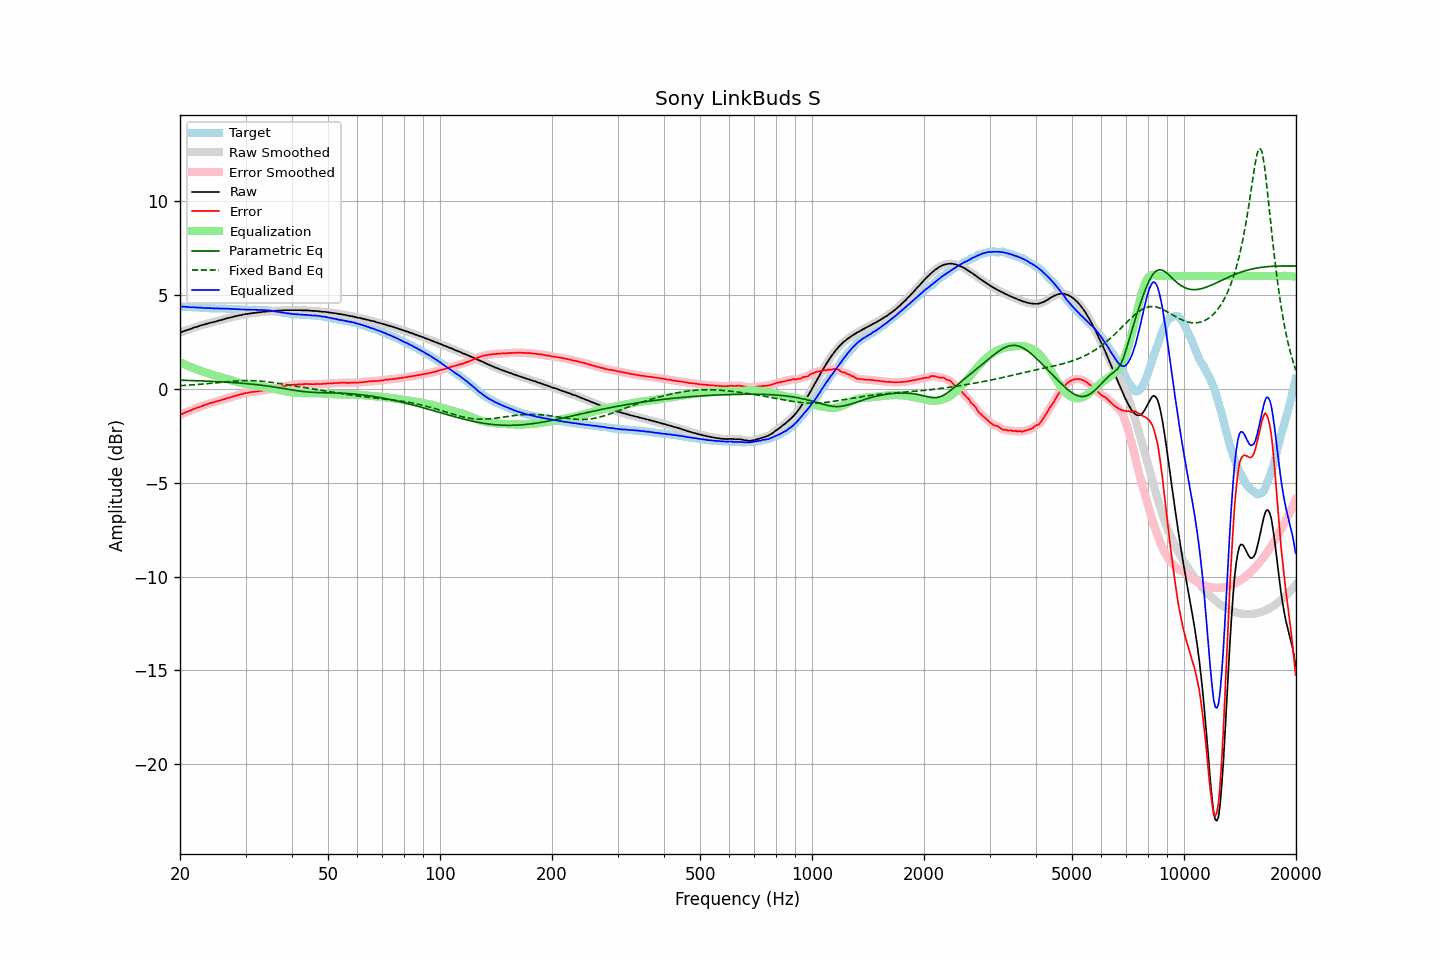

Values plotted in this chart, from the file beside it:
frequency, raw, error, smoothed, error_smoothed, equalization, parametric_eq, fixed_band_eq, equalized_raw, equalized_smoothed, target
20.00, 2.98, -1.39, 2.98, -1.40, 1.39, 0.45, 0.16, 4.37, 4.37, 4.37
20.20, 3.01, -1.36, 3.01, -1.36, 1.36, 0.45, 0.16, 4.36, 4.37, 4.37
20.40, 3.05, -1.31, 3.05, -1.32, 1.32, 0.45, 0.17, 4.37, 4.37, 4.36
20.61, 3.08, -1.28, 3.08, -1.28, 1.28, 0.44, 0.17, 4.36, 4.36, 4.36
20.81, 3.11, -1.24, 3.11, -1.24, 1.25, 0.44, 0.18, 4.35, 4.35, 4.35
21.02, 3.14, -1.21, 3.13, -1.21, 1.21, 0.44, 0.18, 4.35, 4.34, 4.35
21.23, 3.16, -1.18, 3.16, -1.18, 1.17, 0.43, 0.19, 4.33, 4.34, 4.34
21.44, 3.19, -1.15, 3.19, -1.14, 1.14, 0.43, 0.20, 4.33, 4.33, 4.34
21.66, 3.23, -1.10, 3.22, -1.11, 1.11, 0.43, 0.20, 4.33, 4.33, 4.33
21.87, 3.26, -1.07, 3.25, -1.07, 1.07, 0.43, 0.21, 4.33, 4.33, 4.33
22.09, 3.28, -1.04, 3.28, -1.04, 1.04, 0.42, 0.22, 4.32, 4.32, 4.32
22.31, 3.31, -1.01, 3.31, -1.01, 1.01, 0.42, 0.22, 4.32, 4.32, 4.32
22.54, 3.34, -0.98, 3.34, -0.97, 0.97, 0.42, 0.23, 4.31, 4.31, 4.32
22.76, 3.37, -0.94, 3.36, -0.94, 0.94, 0.41, 0.24, 4.31, 4.31, 4.30
22.99, 3.39, -0.92, 3.39, -0.91, 0.91, 0.41, 0.25, 4.30, 4.30, 4.30
23.22, 3.41, -0.88, 3.41, -0.88, 0.88, 0.41, 0.25, 4.29, 4.30, 4.29
23.45, 3.44, -0.85, 3.44, -0.86, 0.86, 0.40, 0.26, 4.29, 4.29, 4.29
23.69, 3.46, -0.83, 3.46, -0.83, 0.83, 0.40, 0.27, 4.29, 4.29, 4.29
23.92, 3.49, -0.79, 3.49, -0.80, 0.80, 0.40, 0.28, 4.29, 4.29, 4.28
24.16, 3.51, -0.77, 3.51, -0.77, 0.77, 0.39, 0.28, 4.28, 4.28, 4.28
24.40, 3.53, -0.75, 3.53, -0.75, 0.75, 0.39, 0.29, 4.28, 4.28, 4.28
24.65, 3.55, -0.73, 3.55, -0.73, 0.72, 0.38, 0.30, 4.27, 4.27, 4.28
24.89, 3.57, -0.70, 3.57, -0.70, 0.70, 0.38, 0.31, 4.27, 4.27, 4.27
25.14, 3.60, -0.67, 3.59, -0.67, 0.67, 0.38, 0.32, 4.27, 4.27, 4.27
25.39, 3.62, -0.65, 3.62, -0.65, 0.65, 0.37, 0.33, 4.27, 4.27, 4.27
25.65, 3.64, -0.63, 3.64, -0.62, 0.62, 0.37, 0.33, 4.26, 4.27, 4.26
25.91, 3.67, -0.60, 3.66, -0.60, 0.60, 0.36, 0.34, 4.26, 4.26, 4.26
26.16, 3.69, -0.57, 3.69, -0.57, 0.57, 0.36, 0.35, 4.26, 4.26, 4.26
26.43, 3.71, -0.55, 3.71, -0.55, 0.55, 0.35, 0.36, 4.25, 4.26, 4.26
26.69, 3.74, -0.51, 3.73, -0.52, 0.52, 0.35, 0.37, 4.26, 4.26, 4.25
26.96, 3.76, -0.49, 3.76, -0.49, 0.49, 0.34, 0.37, 4.25, 4.25, 4.25
27.23, 3.78, -0.47, 3.78, -0.47, 0.47, 0.34, 0.38, 4.25, 4.25, 4.25
27.50, 3.80, -0.45, 3.80, -0.45, 0.44, 0.33, 0.39, 4.24, 4.24, 4.25
27.77, 3.82, -0.43, 3.82, -0.42, 0.42, 0.32, 0.40, 4.24, 4.24, 4.24
28.05, 3.85, -0.38, 3.84, -0.39, 0.39, 0.32, 0.40, 4.24, 4.24, 4.23
28.33, 3.86, -0.37, 3.86, -0.37, 0.37, 0.31, 0.41, 4.23, 4.23, 4.23
28.62, 3.89, -0.34, 3.88, -0.34, 0.34, 0.31, 0.41, 4.23, 4.23, 4.23
28.90, 3.90, -0.32, 3.90, -0.32, 0.32, 0.30, 0.42, 4.22, 4.22, 4.22
29.19, 3.92, -0.30, 3.92, -0.30, 0.30, 0.29, 0.42, 4.21, 4.22, 4.22
29.48, 3.94, -0.28, 3.94, -0.27, 0.27, 0.28, 0.42, 4.21, 4.21, 4.21
29.78, 3.96, -0.25, 3.96, -0.25, 0.25, 0.28, 0.43, 4.21, 4.21, 4.20
30.08, 3.97, -0.23, 3.97, -0.23, 0.24, 0.27, 0.43, 4.20, 4.20, 4.20
30.38, 3.98, -0.22, 3.98, -0.22, 0.22, 0.26, 0.43, 4.20, 4.20, 4.20
30.68, 3.99, -0.21, 3.99, -0.20, 0.21, 0.25, 0.43, 4.19, 4.20, 4.20
30.99, 4.01, -0.19, 4.00, -0.19, 0.19, 0.25, 0.43, 4.20, 4.20, 4.20
31.30, 4.02, -0.17, 4.02, -0.18, 0.18, 0.24, 0.42, 4.20, 4.20, 4.19
31.61, 4.03, -0.17, 4.03, -0.17, 0.17, 0.23, 0.42, 4.20, 4.20, 4.20
31.93, 4.04, -0.16, 4.04, -0.16, 0.16, 0.22, 0.42, 4.20, 4.20, 4.20
32.24, 4.05, -0.15, 4.05, -0.15, 0.15, 0.21, 0.41, 4.20, 4.19, 4.20
32.57, 4.06, -0.14, 4.06, -0.14, 0.14, 0.20, 0.41, 4.19, 4.19, 4.19
32.89, 4.07, -0.12, 4.07, -0.12, 0.12, 0.19, 0.40, 4.19, 4.19, 4.19
33.22, 4.08, -0.11, 4.08, -0.11, 0.11, 0.18, 0.39, 4.19, 4.19, 4.19
33.55, 4.09, -0.10, 4.09, -0.10, 0.10, 0.17, 0.38, 4.18, 4.18, 4.19
33.89, 4.10, -0.08, 4.10, -0.08, 0.08, 0.16, 0.38, 4.18, 4.18, 4.18
34.23, 4.11, -0.06, 4.11, -0.07, 0.06, 0.14, 0.37, 4.17, 4.17, 4.17
34.57, 4.12, -0.05, 4.11, -0.05, 0.05, 0.13, 0.36, 4.17, 4.16, 4.17
34.92, 4.12, -0.04, 4.12, -0.03, 0.03, 0.12, 0.35, 4.15, 4.15, 4.15
35.27, 4.13, -0.01, 4.13, -0.01, 0.01, 0.11, 0.33, 4.14, 4.14, 4.14
35.62, 4.14, 0.01, 4.13, 0.00, -0.00, 0.09, 0.32, 4.13, 4.13, 4.13
35.97, 4.14, 0.02, 4.14, 0.02, -0.02, 0.08, 0.31, 4.11, 4.12, 4.12
... 635 more rows
